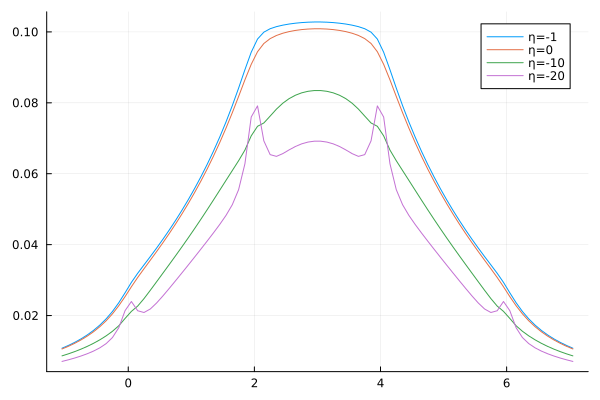

Source data for this figure (header and first rows):
m, seta1, seta2, seta3, seta4
-1.05, 0.01079, 0.01058, 0.008629, 0.00706
-0.95, 0.01156, 0.01132, 0.009196, 0.007512
-0.85, 0.01243, 0.01216, 0.009823, 0.008016
-0.75, 0.01341, 0.01311, 0.01052, 0.008582
-0.65, 0.01453, 0.0142, 0.0113, 0.009228
-0.55, 0.01582, 0.01544, 0.01217, 0.009983
-0.45, 0.01732, 0.01687, 0.01316, 0.0109
-0.35, 0.01908, 0.01854, 0.01428, 0.0121
-0.25, 0.02116, 0.02049, 0.01557, 0.01381
-0.15, 0.02362, 0.02277, 0.01712, 0.01657
-0.05, 0.02642, 0.02535, 0.01919, 0.02139
0.05, 0.02935, 0.02812, 0.02118, 0.02396
0.15, 0.03192, 0.03074, 0.02267, 0.02135
0.25, 0.03429, 0.0332, 0.02478, 0.02086
0.35, 0.03664, 0.03561, 0.02713, 0.02185
0.45, 0.03904, 0.03805, 0.02954, 0.02355
0.55, 0.04152, 0.04055, 0.03196, 0.02554
0.65, 0.04411, 0.04313, 0.0344, 0.02765
0.75, 0.04682, 0.04581, 0.03685, 0.02981
0.85, 0.04965, 0.04861, 0.03934, 0.032
0.95, 0.05262, 0.05154, 0.04188, 0.03421
1.05, 0.05575, 0.05462, 0.04446, 0.03644
1.15, 0.05907, 0.05786, 0.04711, 0.03869
1.25, 0.06258, 0.06128, 0.0498, 0.04097
1.35, 0.06631, 0.06491, 0.05255, 0.04329
1.45, 0.07031, 0.06876, 0.05533, 0.04568
1.55, 0.07459, 0.07285, 0.05812, 0.04824
1.65, 0.0792, 0.0772, 0.06089, 0.05126
1.75, 0.08415, 0.08179, 0.06367, 0.0555
1.85, 0.08933, 0.08647, 0.06667, 0.0628
1.95, 0.09426, 0.09085, 0.07068, 0.07599
2.05, 0.09798, 0.0944, 0.07337, 0.07913
2.15, 0.09992, 0.09673, 0.07431, 0.06927
2.25, 0.1009, 0.0981, 0.07625, 0.06538
2.35, 0.1015, 0.09899, 0.07822, 0.06489
2.45, 0.1019, 0.09962, 0.07988, 0.06566
2.55, 0.1022, 0.1001, 0.08117, 0.06672
2.65, 0.1025, 0.1004, 0.08213, 0.06768
2.75, 0.1026, 0.1006, 0.08281, 0.06842
2.85, 0.1027, 0.1008, 0.08324, 0.06893
2.95, 0.1028, 0.1009, 0.08345, 0.06918
3.05, 0.1028, 0.1009, 0.08345, 0.06918
3.15, 0.1027, 0.1008, 0.08324, 0.06893
3.25, 0.1026, 0.1006, 0.08281, 0.06842
3.35, 0.1025, 0.1004, 0.08213, 0.06768
3.45, 0.1022, 0.1001, 0.08117, 0.06672
3.55, 0.1019, 0.09962, 0.07988, 0.06566
3.65, 0.1015, 0.09899, 0.07822, 0.06489
3.75, 0.1009, 0.0981, 0.07625, 0.06538
3.85, 0.09992, 0.09673, 0.07431, 0.06927
3.95, 0.09798, 0.0944, 0.07337, 0.07913
4.05, 0.09426, 0.09085, 0.07068, 0.07599
4.15, 0.08933, 0.08647, 0.06667, 0.0628
4.25, 0.08415, 0.08179, 0.06367, 0.0555
4.35, 0.0792, 0.0772, 0.06089, 0.05126
4.45, 0.07459, 0.07285, 0.05812, 0.04824
4.55, 0.07031, 0.06876, 0.05533, 0.04568
4.65, 0.06631, 0.06491, 0.05255, 0.04329
4.75, 0.06258, 0.06128, 0.0498, 0.04097
4.85, 0.05907, 0.05786, 0.04711, 0.03869
... 22 more rows
